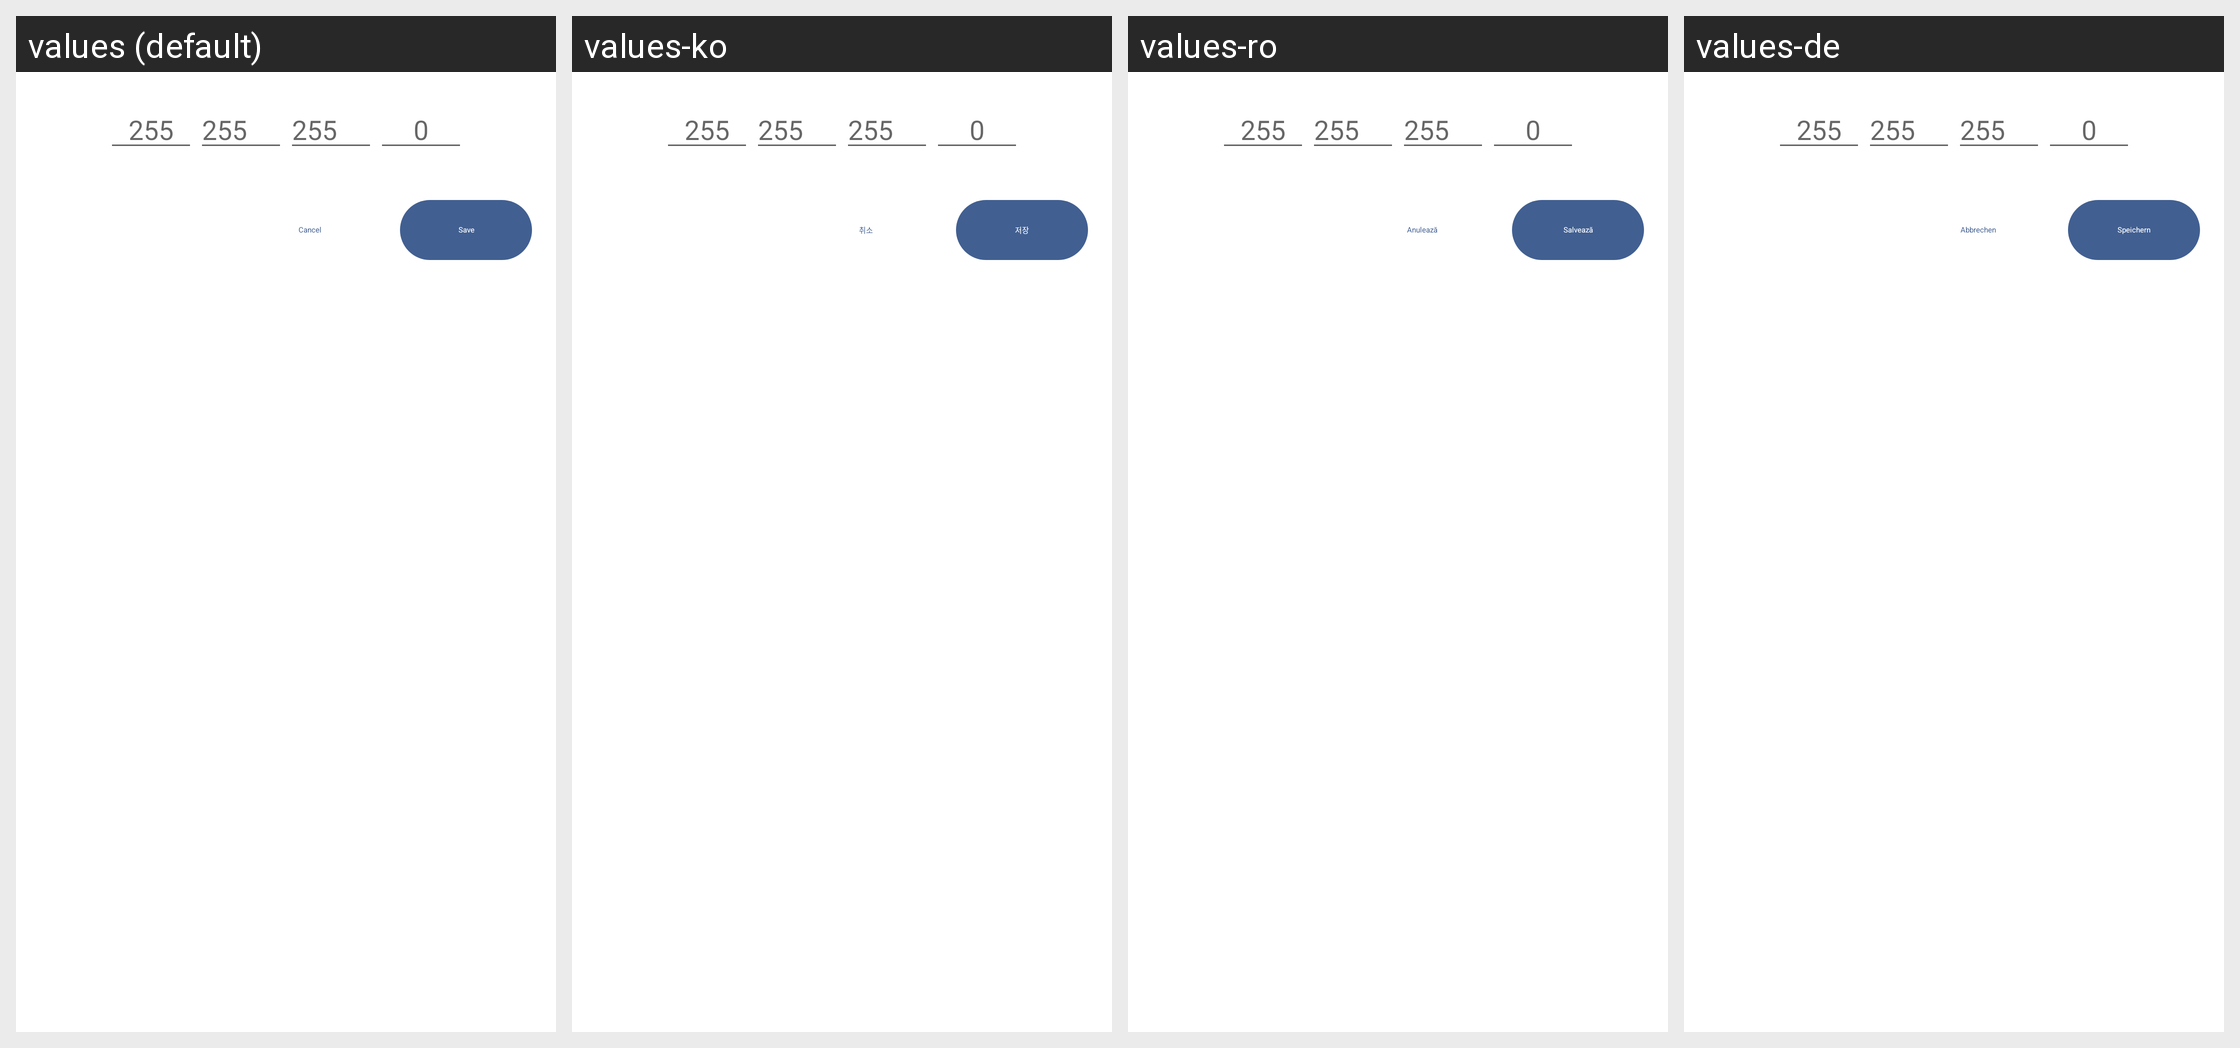

The Android screen above is rendered under several locales of the same app. Produce the string resources it draws, with the default and per-locale values.
Android screen res/layout/fragment_add_network_address.xml rendered under 4 locales, left to right: values (default), values-ko, values-ro, values-de. Device: Nexus 5 (rendered at 1080×1920; each locale shown at half size, 540×960, under a caption strip naming it); theme Theme.MaterialComponents.DayNight.NoActionBar.
Other locales in the repository, not shown: values-ar, values-cs, values-es, values-es-rES, values-fr, values-hi, values-hu, values-in, values-it, values-ja, values-ka, values-nl, values-pl, values-pt-rBR, values-pt-rPT, values-ru, values-th, values-tr, values-uk, values-vi, values-zh-rCN, values-zh-rTW.
Strings drawn on this screen, with the default value and each locale's value (text and hints the layout hard-codes, and strings that could not be matched under every locale, appear in the picture but are not listed):

cancel
  values: Cancel
  values-ko: 취소
  values-ro: Anulează
  values-de: Abbrechen

save
  values: Save
  values-ko: 저장
  values-ro: Salvează
  values-de: Speichern
